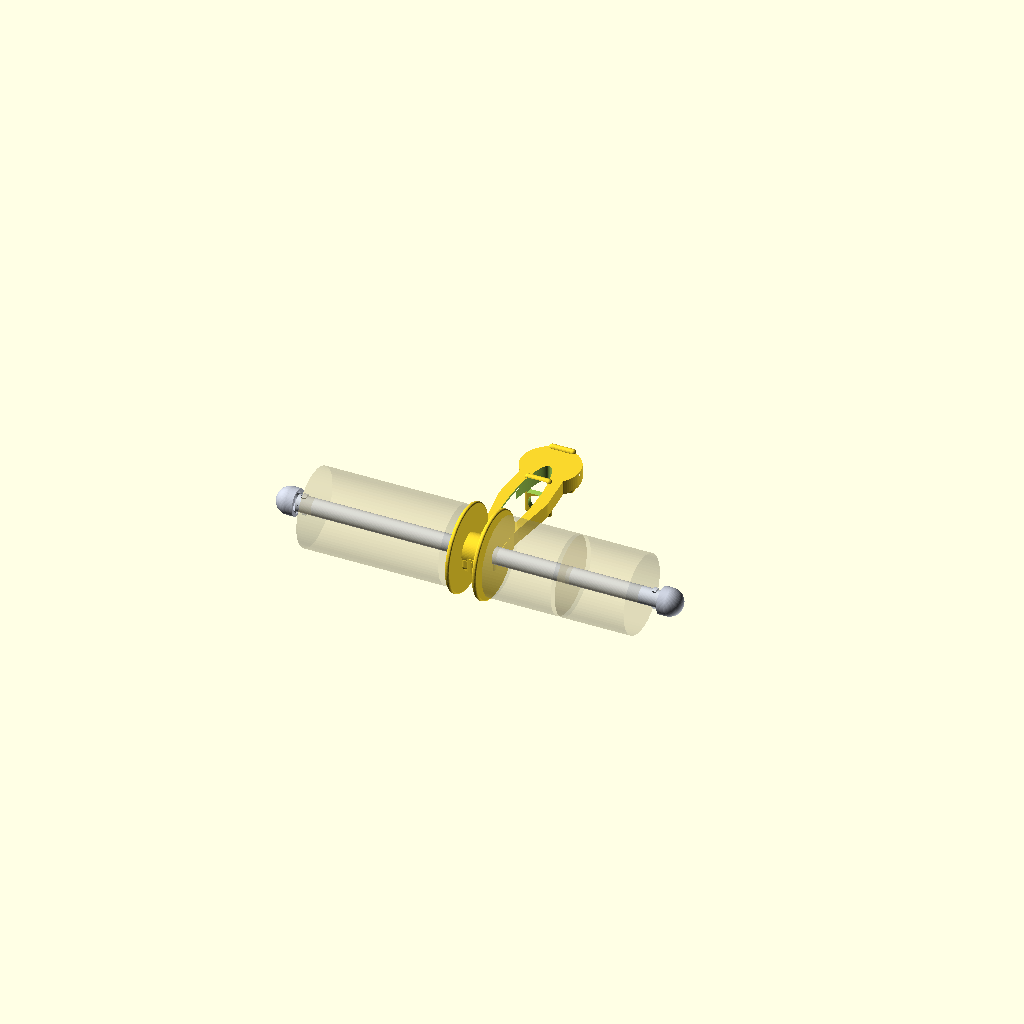
Cell 1 — every parameter at its default value.
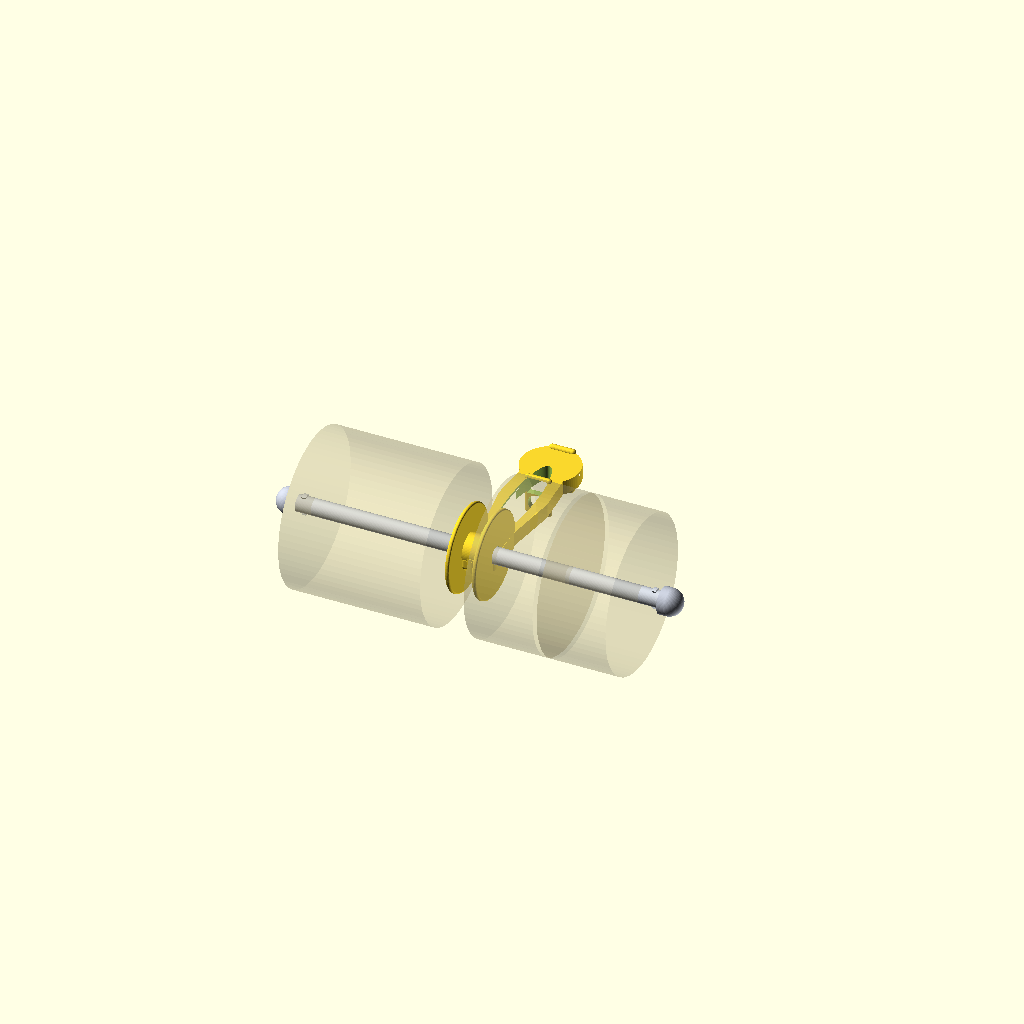
Cell 2: the same model with roll_od_max = 150.
All cells are drawn from one camera (rotation 55°, 0°, 25°, orthographic, colour scheme Cornfield), so only the parameter changes between them.
Source of the model, LabelHolder.scad:
// =============================================================================
//  LabelHolder.scad  —  Compact 3-roll label holder (desk-edge clamp)
//  Parametric, FDM-oriented (PETG / PLA), support-free.
//
//  Frame convention:  X = width, Y = height (0 = bottom .. stand_h = top),
//                     Z = depth (front face at Z = 0, +Z = room/rolls,
//                     -Z = behind = desk side / hidden ribs).
//
//  Printable parts (each independent, print separately):
//     Stand()  - blade + hidden rear rib + edge clamp head + axle hub  (x1)
//     Clamp()  - recessed knurled clamp thumb-screw                    (x1)
//     Axle()   - Ø16 axle, inner roll-stop flange, bayonet ends        (x1)
//     Lock()   - bayonet end fixator / roll stop                       (x2)
//
//  Select what to render/export with the PART variable (see bottom), e.g.:
//     openscad -D 'PART="stand"' -o stand.stl LabelHolder.scad
// =============================================================================

PART = "assembly";   // "assembly" | "stand" | "clamp" | "axle" | "lock"

// -----------------------------------------------------------------------------
//  PARAMETERS  (all dimensions in mm)
// -----------------------------------------------------------------------------

// ---- rolls -------------------------------------------------------
roll_count      = 3;
roll_od_max     = 75;     // max roll outer diameter
core_id_min     = 50;     // min core (втулка) inner diameter
core_id_max     = 80;     // max core inner diameter

// ---- stand (blade) ----------------------------------------------
stand_h         = 220;    // total height
face_t          = 2.2;    // front face plate thickness (stays thin)
stand_w         = 26;     // width at the wide lobes
waist_w         = 18;     // width at the mid waist (gentle taper)

// ---- hidden rear rib (channel stiffener) ------------------------
rib_depth       = 14;     // how far the rib stands off the back
rib_w           = 2.6;    // rib wall thickness

// ---- long oval lightening cutout --------------------------------
oval_len        = 112;    // large leaf-shaped lightening cutout
oval_w          = 24;

// ---- axle + CENTRAL hub  (mount is at the CENTRE of the axle) -----
// The stand carries the axle at its mid-point; rolls sit on BOTH sides.
// This turns one 290 mm cantilever into two ~145 mm ones (deflection ~1/16).
axle_dia        = 16;     // spec: Ø16 (raise to reduce deflection)
axle_work       = 290;    // total clear roll span (both sides combined)
axle_end        = 14;     // spare axle past each end lug
bore_clr        = 0.6;    // radial fit clearance (bore vs axle)
hub_od          = 30;     // central hub outer diameter
hub_w           = 26;     // central hub length along the axle (X)
hub_y           = 46;     // axle height above the stand bottom
flange_dia      = core_id_max + 4;  // central roll-stop flanges (> max core)
flange_t        = 4;      // flange thickness (lens rim -> looks thin)

// ---- edge clamp --------------------------------------------------
desk_min        = 10;
desk_max        = 40;
clamp_reach     = 40;     // how far the clamp reaches over/under the desk
clamp_arm_t     = 6;      // hook / jaw thickness (slim)
clamp_open      = 44;     // clear opening (> desk_max) ; screw takes up slack

// ---- clamp screw (recessed, tool-free) --------------------------
screw_dia       = 9;      // major diameter
screw_crest     = 0.9;    // rounded thread crest
screw_pitch     = 3;      // coarse (prints & self-taps well)
screw_len       = 42;
screw_head_dia  = 17;     // knurled head (sits recessed in the jaw)
screw_head_h    = 7;
screw_z         = -clamp_reach*0.62;   // screw position under the desk

// ---- bayonet (compact, so the end caps can be small) -------------
lug_w           = 4;      // lug axial width
lug_h           = 2.2;    // lug radial height
lug_span        = 40;     // lug angular width (deg)
bay_entry       = 7;      // axial entry-slot depth
bay_lock        = 95;     // lock groove sweep (deg)

// ---- lock / fixator (small, elegant domed end knob) -------------
lock_knob_dia   = 26;     // small end-knob diameter (just caps the axle)
lock_knob_h     = 20;     // knob height (houses the compact bayonet socket)
end_stop_dia    = 0;      // 0 = no roll-stop flange (most elegant look).
                          // Set > core (e.g. 84) to positively retain rolls.
end_stop_t      = 3;

// ---- quality -----------------------------------------------------
FN              = 72;     // circle resolution (lower for a light STEP mesh)
screw_slice_mul = 12;     // helical slices per thread turn
THREADED        = true;   // false -> smooth shaft (used for a compact STEP)
$fn             = FN;
eps             = 0.05;

// ---- derived -----------------------------------------------------
each_side   = axle_work/2;                                  // roll span per side
axle_total  = hub_w + 2*flange_t + axle_work + 2*axle_end;  // full axle length
bore_d      = axle_dia + bore_clr;
bot_y       = hub_y;
strut_span  = stand_h - bot_y;
mid_y       = bot_y + 0.5*strut_span;                       // oval / body centre
top_y       = stand_h - stand_w/2;
jaw_top     = stand_h - clamp_arm_t - clamp_open;
clamp_head_w = 56;        // wide rounded head at the clamp (front view)

// -----------------------------------------------------------------------------
//  Parameters()  —  engineering summary (echoed to the console)
// -----------------------------------------------------------------------------
module Parameters() {
    I    = PI*pow(axle_dia,4)/64;                 // 2nd moment of area
    w    = 15/axle_work;                          // 1.5 kg UDL (N/mm)
    // centre mount -> each side is a ~each_side cantilever (balanced load)
    dPET = w*pow(each_side,4)/(8*2100*I);         // PETG per-side deflection
    dPLA = w*pow(each_side,4)/(8*3600*I);         // PLA  per-side deflection
    echo(str("[LabelHolder] axle I = ", round(I), " mm^4"));
    echo(str("[LabelHolder] centre-mount: 2 x ", each_side, " mm spans"));
    echo(str("[LabelHolder] per-side deflection @1.5kg : PETG ~", round(dPET*10)/10,
             " mm, PLA ~", round(dPLA*10)/10, " mm"));
    echo(str("[LabelHolder] axle total length = ", axle_total, " mm"));
}

// -----------------------------------------------------------------------------
//  Small helpers
// -----------------------------------------------------------------------------

// Rounded box (organic, large-radius) via minkowski.
module rbox(sz, r=3) {
    minkowski() {
        cube([max(sz[0]-2*r,0.01), max(sz[1]-2*r,0.01), max(sz[2]-2*r,0.01)],
             center=true);
        sphere(r=r, $fn=max(8, floor(FN/3)));
    }
}

// Disc with a fully rounded rim (elegant "lens" flange), centred on Z.
module rdisc(d, h, r) {
    minkowski() {
        cylinder(d=max(d-2*r, 0.1), h=max(h-2*r, 0.1), center=true);
        sphere(r=r, $fn=max(10, floor(FN/2)));
    }
}

// Smooth spherical-cap dome of base diameter d and height h, base at z=0.
module _dome(d, h) {
    r = d/2;
    scale([1, 1, h/r])
        intersection() {
            sphere(r=r, $fn=FN);
            translate([0, 0, 0]) cylinder(r=r, h=r);
        }
}

// 2D blade silhouette: a graceful organic "wishbone" — narrow foot, gentle
// body swell around the oval, wide rounded head at the clamp. Built by hulling
// a chain of control circles for smooth, large-radius transitions.
module _sil2D() {
    k = [
        [bot_y,                        hub_od + 2],   // foot (blends into hub)
        [bot_y + 0.22*strut_span,      30],
        [bot_y + 0.52*strut_span,      46],           // body swell (flanks oval)
        [bot_y + 0.80*strut_span,      40],
        [stand_h - clamp_head_w/2,     clamp_head_w], // rounded head, top=stand_h
    ];
    for (i = [0 : len(k) - 2])
        hull() {
            translate([0, k[i][0]])     circle(d = k[i][1]);
            translate([0, k[i+1][0]])   circle(d = k[i+1][1]);
        }
}

// Large leaf-shaped (elliptical) lightening cutout, centred on the body.
module _oval2D() {
    translate([0, mid_y]) resize([oval_w, oval_len]) circle(d = oval_len, $fn = 120);
}

// -----------------------------------------------------------------------------
//  Bayonet socket slots (axis = Z, opening at z = z_top).  Cut from a bored hub.
// -----------------------------------------------------------------------------
module _bayonet_slots(z_top) {
    br = bore_d/2;
    for (a = [0, 180]) rotate([0, 0, a]) {
        // axial entry channel
        translate([0, 0, z_top - bay_entry])
            rotate([0, 0, -lug_span/2])
            rotate_extrude(angle = lug_span)
                translate([br - 0.4, 0]) square([lug_h + 0.8, bay_entry + eps]);
        // circumferential locking groove
        translate([0, 0, z_top - bay_entry])
            rotate([0, 0, -bay_lock + lug_span/2])
            rotate_extrude(angle = bay_lock)
                translate([br - 0.4, 0]) square([lug_h + 0.8, lug_w + 0.8]);
    }
}

// Two bayonet lugs on an axle (axis = Z), centred at height z.
module _axle_lugs(z) {
    ar = axle_dia/2;
    for (a = [0, 180]) rotate([0, 0, a])
        translate([0, 0, z - lug_w/2])
            rotate([0, 0, -lug_span/2])
            rotate_extrude(angle = lug_span)
                translate([ar - 0.4, 0]) square([lug_h, lug_w]);
}

// =============================================================================
//  STAND  (blade + hidden rib + clamp head + hub)  — printed as one part
// =============================================================================

// Flat front face plate.
module _blade_face() {
    translate([0, 0, -face_t]) linear_extrude(face_t) _sil2D();
}

// Hidden rear perimeter rib (channel section) — the main stiffener.
module _blade_rib() {
    translate([0, 0, -rib_depth])
        linear_extrude(rib_depth - face_t)
            difference() { _sil2D(); offset(-rib_w) _sil2D(); }
}

// Edge-clamp head: top hook (over desk) + bottom jaw (under desk), blended.
module _clamp_head() {
    w = stand_w;
    top_arm_y = stand_h - clamp_arm_t/2;
    jaw_arm_y = jaw_top - clamp_arm_t/2;
    union() {
        // reinforced spine, blended into the blade with a large-radius flare
        hull() {
            translate([0, (jaw_top + stand_h)/2 - clamp_arm_t/2, -rib_depth/2])
                rbox([w, stand_h - jaw_top, rib_depth], 5);
            translate([0, jaw_top - 24, -rib_depth/2])
                rbox([waist_w + 6, 6, rib_depth], 5);
        }
        // top hook arm (over the desk), softly rounded
        hull() {
            translate([0, top_arm_y, -eps]) rbox([w, clamp_arm_t, 2], 3);
            translate([0, top_arm_y, -clamp_reach + clamp_arm_t])
                rbox([w, clamp_arm_t, 2], 3);
        }
        // gentle downturned lip at the hook tip (positive grip), rounded
        translate([0, stand_h - clamp_arm_t*0.9, -clamp_reach + clamp_arm_t/2])
            rbox([w, clamp_arm_t*1.8, clamp_arm_t], 3);
        // bottom jaw arm (under the desk), softly rounded
        hull() {
            translate([0, jaw_arm_y, -eps]) rbox([w, clamp_arm_t, 2], 3);
            translate([0, jaw_arm_y, -clamp_reach + clamp_arm_t])
                rbox([w, clamp_arm_t, 2], 3);
        }
    }
}

// CENTRAL hub: through-bore along X + two roll-stop flanges at the blade edges.
// The axle passes through and rolls sit on both sides against the flanges.
module _hub() {
    span = hub_w + 2*flange_t + 4;
    difference() {
        union() {
            // hub barrel (axis = X)
            translate([0, hub_y, 0]) rotate([0, 90, 0])
                cylinder(h=hub_w, d=hub_od, center=true);
            // two lens-rim roll-stop flanges at the blade edges (spool ends)
            for (sx = [-1, 1])
                translate([sx*hub_w/2, hub_y, 0]) rotate([0, 90, 0])
                    rdisc(flange_dia, flange_t, min(flange_t/2 - 0.2, 1.6));
            // large-radius blend from the barrel up into the blade
            hull() {
                translate([0, hub_y, -rib_depth/2 + eps])
                    rbox([stand_w, hub_od, rib_depth], 4);
                translate([0, hub_y + 30, -rib_depth/2 + eps])
                    rbox([waist_w + 4, 10, rib_depth], 4);
            }
        }
        // axle through-bore
        translate([0, hub_y, 0]) rotate([0, 90, 0])
            cylinder(h=span, d=bore_d, center=true);
    }
}

// Solid reinforced foot: fills the base so the hub joins the blade with no
// trapped voids (and stiffens the most-loaded region).
module _foot() {
    foot_top = hub_y + 30;
    translate([0, 0, -rib_depth]) linear_extrude(rib_depth)
        intersection() {
            _sil2D();
            translate([-200, -500]) square([400, 500 + foot_top]);
        }
}

module Stand() {
    difference() {
        union() {
            _blade_face();
            _blade_rib();
            _clamp_head();
            _foot();
            _hub();
        }
        // long oval lightening cutout (through the blade)
        translate([0, 0, -rib_depth - 1])
            linear_extrude(rib_depth + 2) _oval2D();
        // recessed clamp-screw pilot hole (self-tapping), axis = Y, in the jaw
        translate([0, jaw_top + 1, screw_z]) rotate([90, 0, 0])
            cylinder(h=clamp_arm_t + 2, d=screw_dia - 2*screw_crest);
        // hidden head recess on the underside of the jaw
        translate([0, jaw_top - clamp_arm_t + screw_head_h, screw_z])
            rotate([90, 0, 0])
            cylinder(h=screw_head_h + 1, d=screw_head_dia + 1);
    }
}

// =============================================================================
//  CLAMP  =  recessed knurled clamp thumb-screw  (printed separately)
// =============================================================================

// 2D thread profile: minor circle + rounded crest bump (single start).
module _screw_profile() {
    rminor = screw_dia/2 - screw_crest;
    union() {
        circle(r = rminor);
        translate([rminor, 0]) circle(r = screw_crest);
    }
}

module Clamp() {
    turns = screw_len/screw_pitch;
    union() {
        // helical rounded thread (twisted extrude — cheap, prints self-tapping).
        // THREADED=false gives a smooth shaft (used only for a compact STEP).
        if (THREADED)
            linear_extrude(height=screw_len, twist=-360*turns,
                           slices=ceil(turns)*screw_slice_mul, convexity=8)
                _screw_profile($fn=min(FN, 48));
        else
            cylinder(h=screw_len, d=screw_dia - screw_crest);
        // pressure pad tip
        translate([0, 0, -2]) cylinder(h=2.5, d=screw_dia - 2*screw_crest);
        // low-profile knurled head (stays recessed / barely visible)
        translate([0, 0, screw_len])
            union() {
                cylinder(h=screw_head_h, d=screw_head_dia);
                // shallow knurl flutes
                for (a=[0:20:359]) rotate([0,0,a])
                    translate([screw_head_dia/2, 0, screw_head_h/2])
                        cylinder(h=screw_head_h+eps, d=1.6, center=true, $fn=8);
            }
    }
}

// =============================================================================
//  AXLE  (Ø16 plain rod, bayonet lugs at BOTH ends for the two end fixators)
//  Passes through the central hub; rolls load on both sides.
// =============================================================================
module Axle() {
    lug_z = bay_entry - lug_w/2 + 2;      // lug position matching the fixator
    difference() {
        union() {
            cylinder(h=axle_total, d=axle_dia);          // rod
            _axle_lugs(lug_z);                           // one end
            _axle_lugs(axle_total - lug_z);              // other end
        }
        // 45deg lead-in chamfers at both ends (print + easy insertion)
        translate([0,0,-eps])
            cylinder(h=axle_dia/2, d1=axle_dia+2, d2=0);
        translate([0,0,axle_total+eps]) mirror([0,0,1])
            cylinder(h=axle_dia/2, d1=axle_dia+2, d2=0);
    }
}

// =============================================================================
//  LOCK  =  bayonet end fixator / outer roll stop  (print x2)
// =============================================================================
// Smooth domed knob: Ø d, height h, flat base at z = 0 (a soft "pebble" cap).
module _knob(d, h) {
    cyl_h = max(h - d/2, 0.1);
    union() {
        cylinder(d=d, h=cyl_h);
        translate([0, 0, cyl_h]) _dome(d, d/2);   // hemispherical cap on top
    }
}

module Lock() {
    socket = bay_entry + lug_w + 1;          // compact bayonet socket
    has_stop = end_stop_dia > lock_knob_dia;
    knob_z   = has_stop ? end_stop_t - 1.2 : 0;
    difference() {
        union() {
            // optional thin roll-stop flange (inward face) — off by default
            if (has_stop)
                translate([0, 0, end_stop_t/2])
                    rdisc(end_stop_dia, end_stop_t, min(end_stop_t/2 - 0.2, 1.4));
            // small smooth domed knob (the elegant end cap)
            translate([0, 0, knob_z]) _knob(lock_knob_dia, lock_knob_h);
        }
        // bayonet socket, opening on the inward face (z = 0)
        translate([0, 0, -eps]) cylinder(h=socket + eps, d=bore_d);
        translate([0, 0, socket]) mirror([0, 0, 1]) _bayonet_slots(socket);
        // chamfer the mouth for easy engagement
        translate([0, 0, -eps]) cylinder(h=1.2, d1=bore_d + 2.0, d2=bore_d);
    }
}

// =============================================================================
//  ASSEMBLY  (for preview only; parts still print separately)
// =============================================================================
// Roll ghost (cylinder along X) at centre xc, width w.
module _roll_ghost_x(xc, w) {
    color([0.85, 0.8, 0.6, 0.25])
        translate([xc, hub_y, 0]) rotate([0, 90, 0])
            translate([0, 0, -w/2]) cylinder(h=w, d=roll_od_max);
}

module Assembly() {
    Stand();

    // axle through the central hub, centred on the stand (axis = X)
    color([0.8, 0.82, 0.85])
        translate([-axle_total/2, hub_y, 0]) rotate([0, 90, 0]) Axle();

    // roll ghosts filling BOTH sides of the centre flanges evenly
    // (example split of 3 rolls: one wide roll left, two rolls right)
    gap = hub_w/2 + flange_t + 2;
    _roll_ghost_x(-(gap + each_side/2), each_side - 8);   // left side (1 roll)
    rw = (each_side - 12)/2;                              // right side (2 rolls)
    _roll_ghost_x( gap + rw/2,           rw);
    _roll_ghost_x( gap + rw + 4 + rw/2,  rw);

    // two end fixators: domes face outward, openings toward the axle
    color([0.75, 0.77, 0.82]) translate([ axle_total/2, hub_y, 0]) rotate([0, 90, 0]) Lock();
    color([0.75, 0.77, 0.82]) translate([-axle_total/2, hub_y, 0]) rotate([0,-90,0]) Lock();
}

// -----------------------------------------------------------------------------
//  DISPATCH
// -----------------------------------------------------------------------------
Parameters();

if      (PART == "stand")    Stand();
else if (PART == "clamp")    Clamp();
else if (PART == "axle")     Axle();
else if (PART == "lock")     Lock();
else                         Assembly();
Customizer parameters (derived from the source; name, type, default, range or options):
PART: string, default "assembly"
roll_count: number, default 3
roll_od_max: number, default 75
core_id_min: number, default 50
core_id_max: number, default 80
stand_h: number, default 220
face_t: number, default 2.2
stand_w: number, default 26
waist_w: number, default 18
rib_depth: number, default 14
rib_w: number, default 2.6
oval_len: number, default 112
oval_w: number, default 24
axle_dia: number, default 16
axle_work: number, default 290
axle_end: number, default 14
bore_clr: number, default 0.6
hub_od: number, default 30
hub_w: number, default 26
hub_y: number, default 46
flange_t: number, default 4
desk_min: number, default 10
desk_max: number, default 40
clamp_reach: number, default 40
clamp_arm_t: number, default 6
clamp_open: number, default 44
screw_dia: number, default 9
screw_crest: number, default 0.9
screw_pitch: number, default 3
screw_len: number, default 42
screw_head_dia: number, default 17
screw_head_h: number, default 7
lug_w: number, default 4
lug_h: number, default 2.2
lug_span: number, default 40
bay_entry: number, default 7
bay_lock: number, default 95
lock_knob_dia: number, default 26
lock_knob_h: number, default 20
end_stop_dia: number, default 0
end_stop_t: number, default 3
FN: number, default 72
screw_slice_mul: number, default 12
THREADED: bool, default true
eps: number, default 0.05
clamp_head_w: number, default 56
